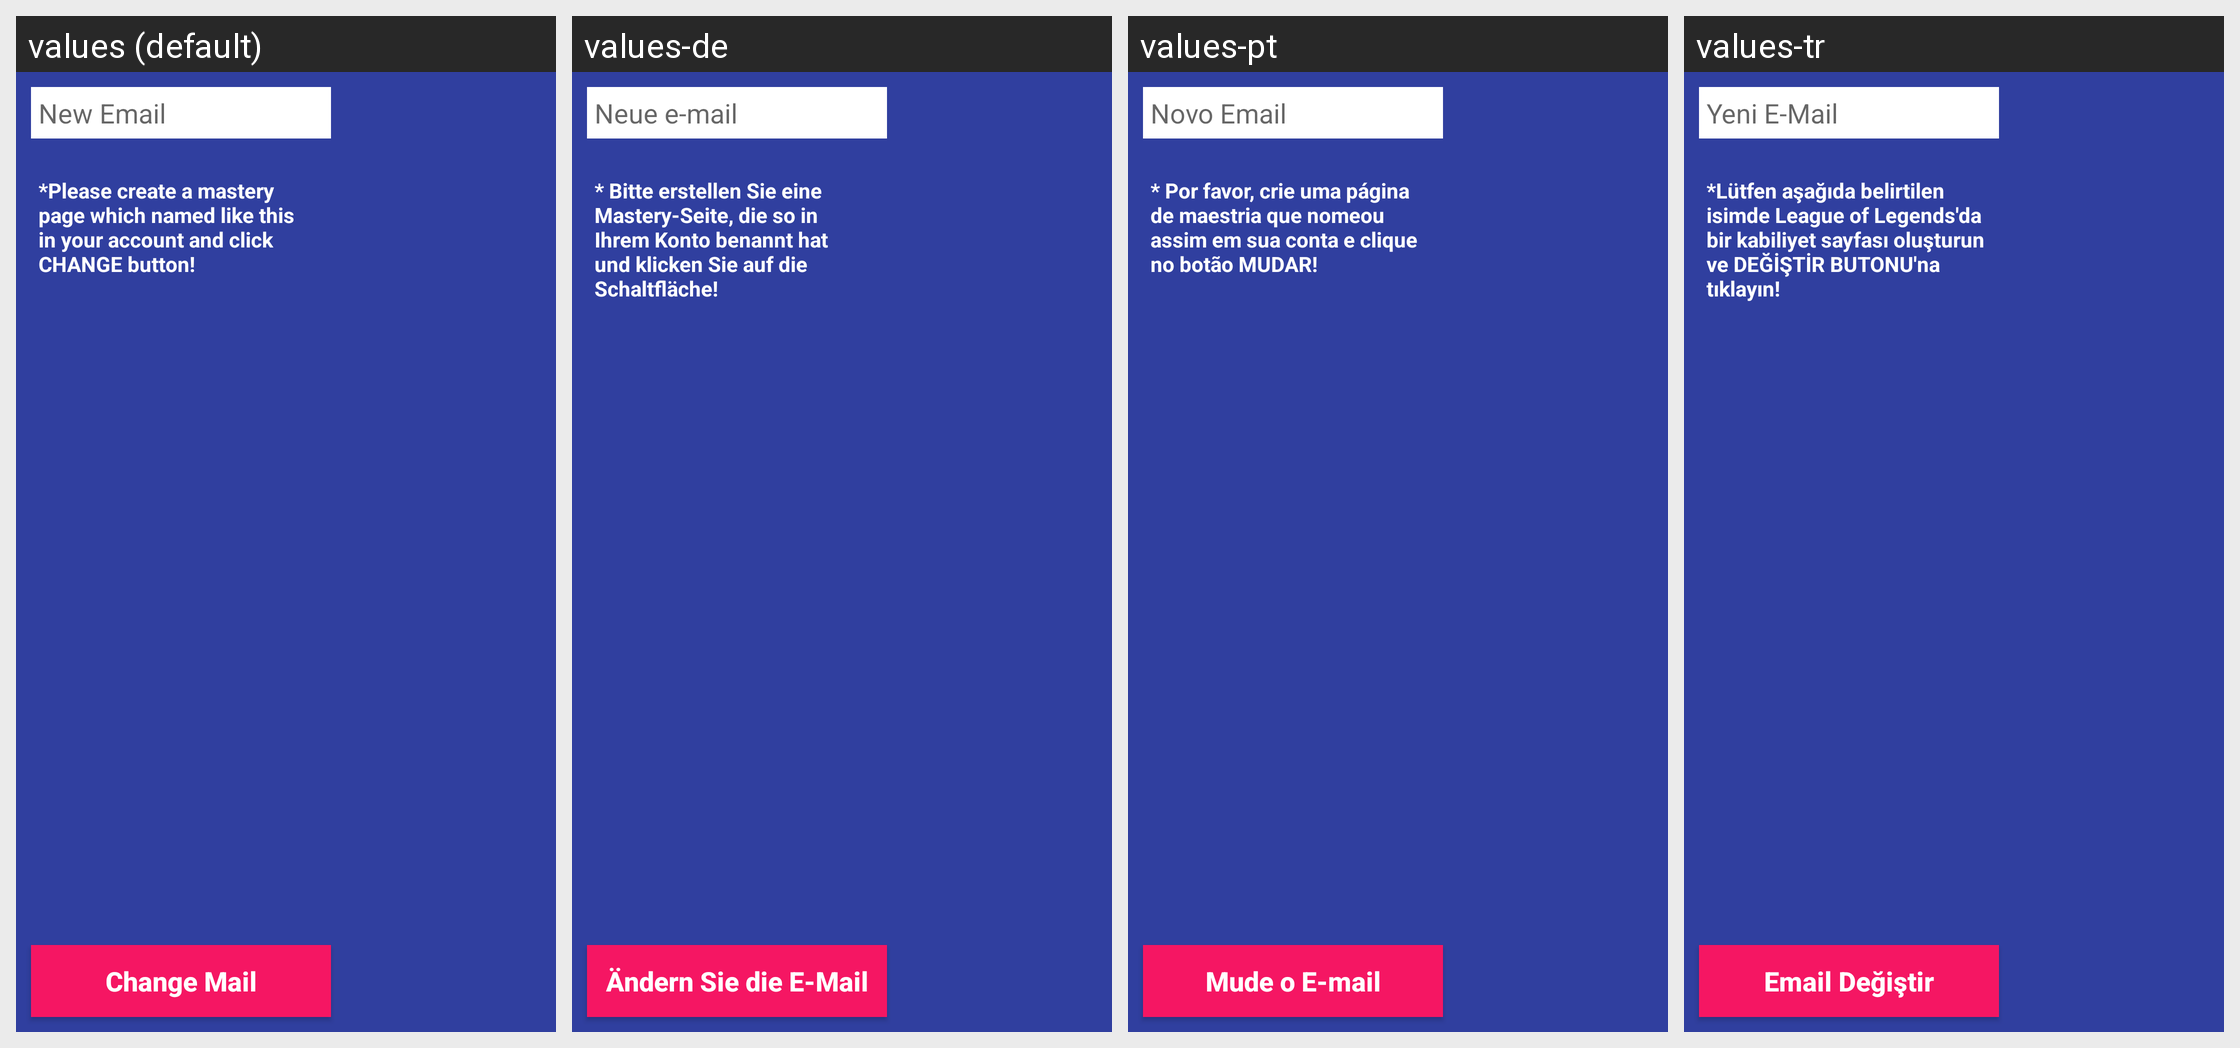

Locale-by-locale string values for the Android screen shown in this grid:
Android screen res/layout/fragment_change_mail.xml rendered under 4 locales, left to right: values (default), values-de, values-pt, values-tr. Device: Nexus 5 (rendered at 1080×1920; each locale shown at half size, 540×960, under a caption strip naming it); theme AppTheme.
Other locales in the repository, not shown: values-pl.
Strings drawn on this screen, with the default value and each locale's value (text and hints the layout hard-codes, and strings that could not be matched under every locale, appear in the picture but are not listed):

new_email
  values: New Email
  values-de: Neue e-mail
  values-pt: Novo Email
  values-tr: Yeni E-Mail

change_email_exp
  values: *Please create a mastery page which named like this in your account and click CHANGE button!
  values-de: * Bitte erstellen Sie eine Mastery-Seite, die so in Ihrem Konto benannt hat und klicken Sie auf die Schaltfläche!
  values-pt: * Por favor, crie uma página de maestria que nomeou assim em sua conta e clique no botão MUDAR!
  values-tr: *Lütfen aşağıda belirtilen isimde League of Legends'da bir kabiliyet sayfası oluşturun ve DEĞİŞTİR BUTONU'na tıklayın!

change_mail
  values: Change Mail
  values-de: Ändern Sie die E-Mail
  values-pt: Mude o E-mail
  values-tr: Email Değiştir
